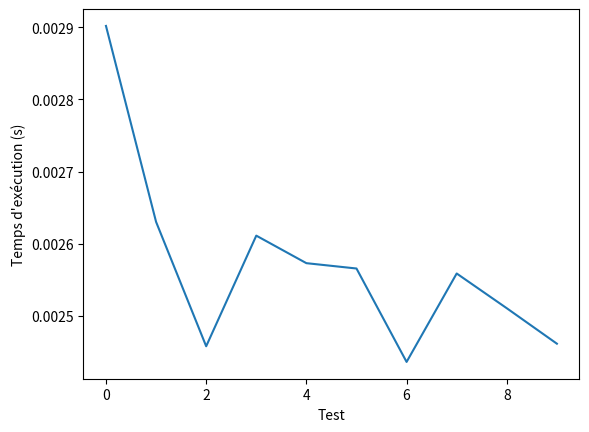

The script that saved this image:
print("version : v.1")

import time
import random
import matplotlib.pyplot as plt

nbExecution = 10

def generationTab(tailleTableau):
    tab = []
    for i in range(tailleTableau):
        tab.append(random.randint(0, tailleTableau))
    return tab

def trouverUnNb(atrouver, liste):
    for i in range(len(liste)):
        if liste[i] == atrouver:
            return True
    return False

print("Choix du nombre aléatoire")
atrouver = random.randint(0, 10000)
print("Le nombre choisi est", atrouver)

print("Tableau en cours de génération :")
liste = generationTab(100000)

print("Avec", nbExecution, "exécutions :")

tempsExecutions = []  # Liste pour stocker les temps d'exécution

def avecUneMoyenneSurNbExecution(k, atrouver, liste):
    moy = 0
    for i in range(k):
        print("Exécution n°", i)
        depTime = time.time()

        print("Génération d'un tableau")
        liste = generationTab(10000)

        print("Recherche du nombre :", atrouver)
        trouverUnNb(atrouver, liste)

        endTime = time.time()

        tempsExecution = endTime - depTime
        tempsExecutions.append(tempsExecution)

        moy += tempsExecution

        print("L'exécution a pris", tempsExecution, "s")
        print("Le temps moyen est de", moy / (i + 1), "s")
        print("\n")

    moyenneEnTemps = moy / k

    print("Temps passé en secondes en moyenne est de :", moyenneEnTemps)

avecUneMoyenneSurNbExecution(nbExecution, atrouver, liste)

# Création du graphique
plt.plot(tempsExecutions)
plt.xlabel("Test")
plt.ylabel("Temps d'exécution (s)")
plt.show()
